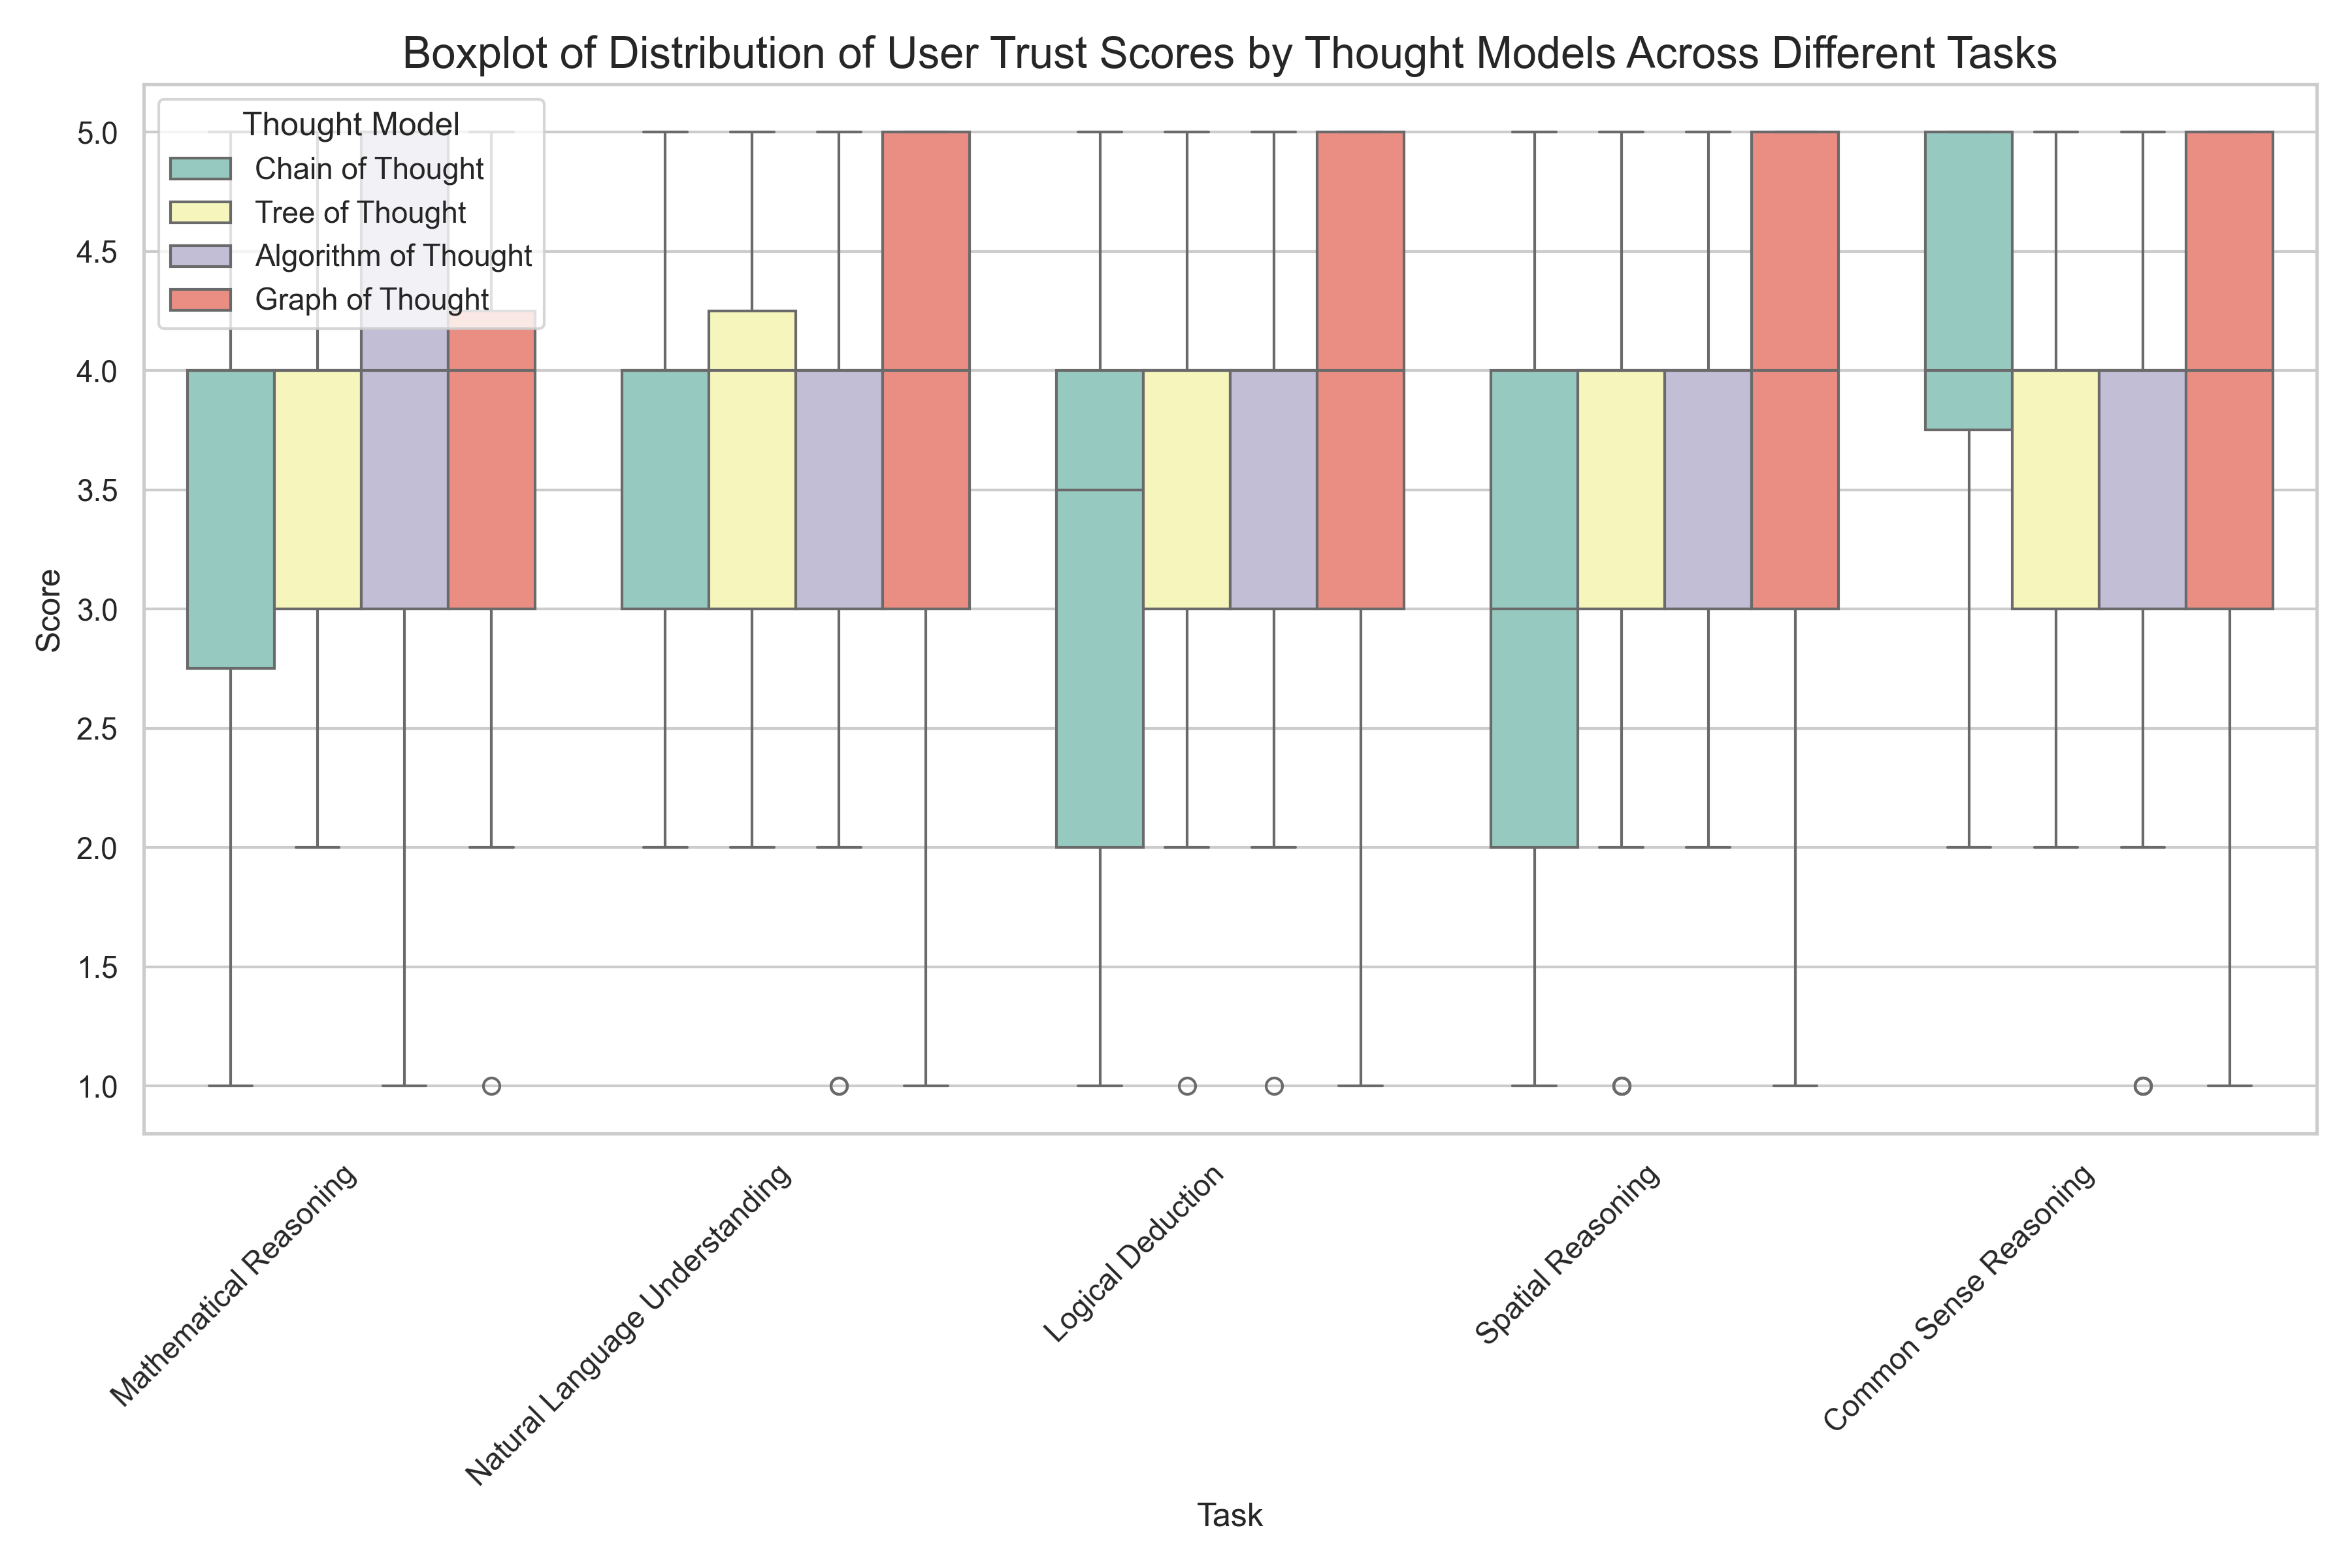

Generate this figure with Python:
import matplotlib.pyplot as plt
import seaborn as sns
plt.rcParams['figure.dpi'] = 300
import pandas as pd


file_path = 'Users\' tasks scores.xlsx'
data = pd.read_excel(file_path)
# Set the style of seaborn for better aesthetics
sns.set(style="whitegrid")

# Prepare the data for seaborn's boxplot by melting it into a long format
# Make sure to adjust 'value_vars' if your thought models are named differently
df_melted = data.melt(id_vars=['Task'], var_name='Thought Model', value_name='Score',
                      value_vars=['Chain of Thought', 'Tree of Thought', 'Algorithm of Thought', 'Graph of Thought'])

# Plotting the boxplot with seaborn
plt.figure(figsize=(12, 8))  # Adjust the figure size if needed to accommodate the rotated labels
boxplot = sns.boxplot(x='Task', y='Score', hue='Thought Model', data=df_melted, palette='Set3')

# Adding titles and labels
boxplot.set_title('Boxplot of Distribution of User Trust Scores by Thought Models Across Different Tasks', fontsize=16)
boxplot.set_xlabel('Task', fontsize=12)
boxplot.set_ylabel('Score', fontsize=12)
plt.legend(title='Thought Model', loc='upper left')

# Rotate x-axis labels to prevent overlap
plt.xticks(rotation=45, ha='right')  # Rotate labels and align them to the right for better legibility

plt.tight_layout()  # This will adjust subplot parameters to give some padding and prevent overlap

plt.savefig('Boxplot.png')
plt.show()
